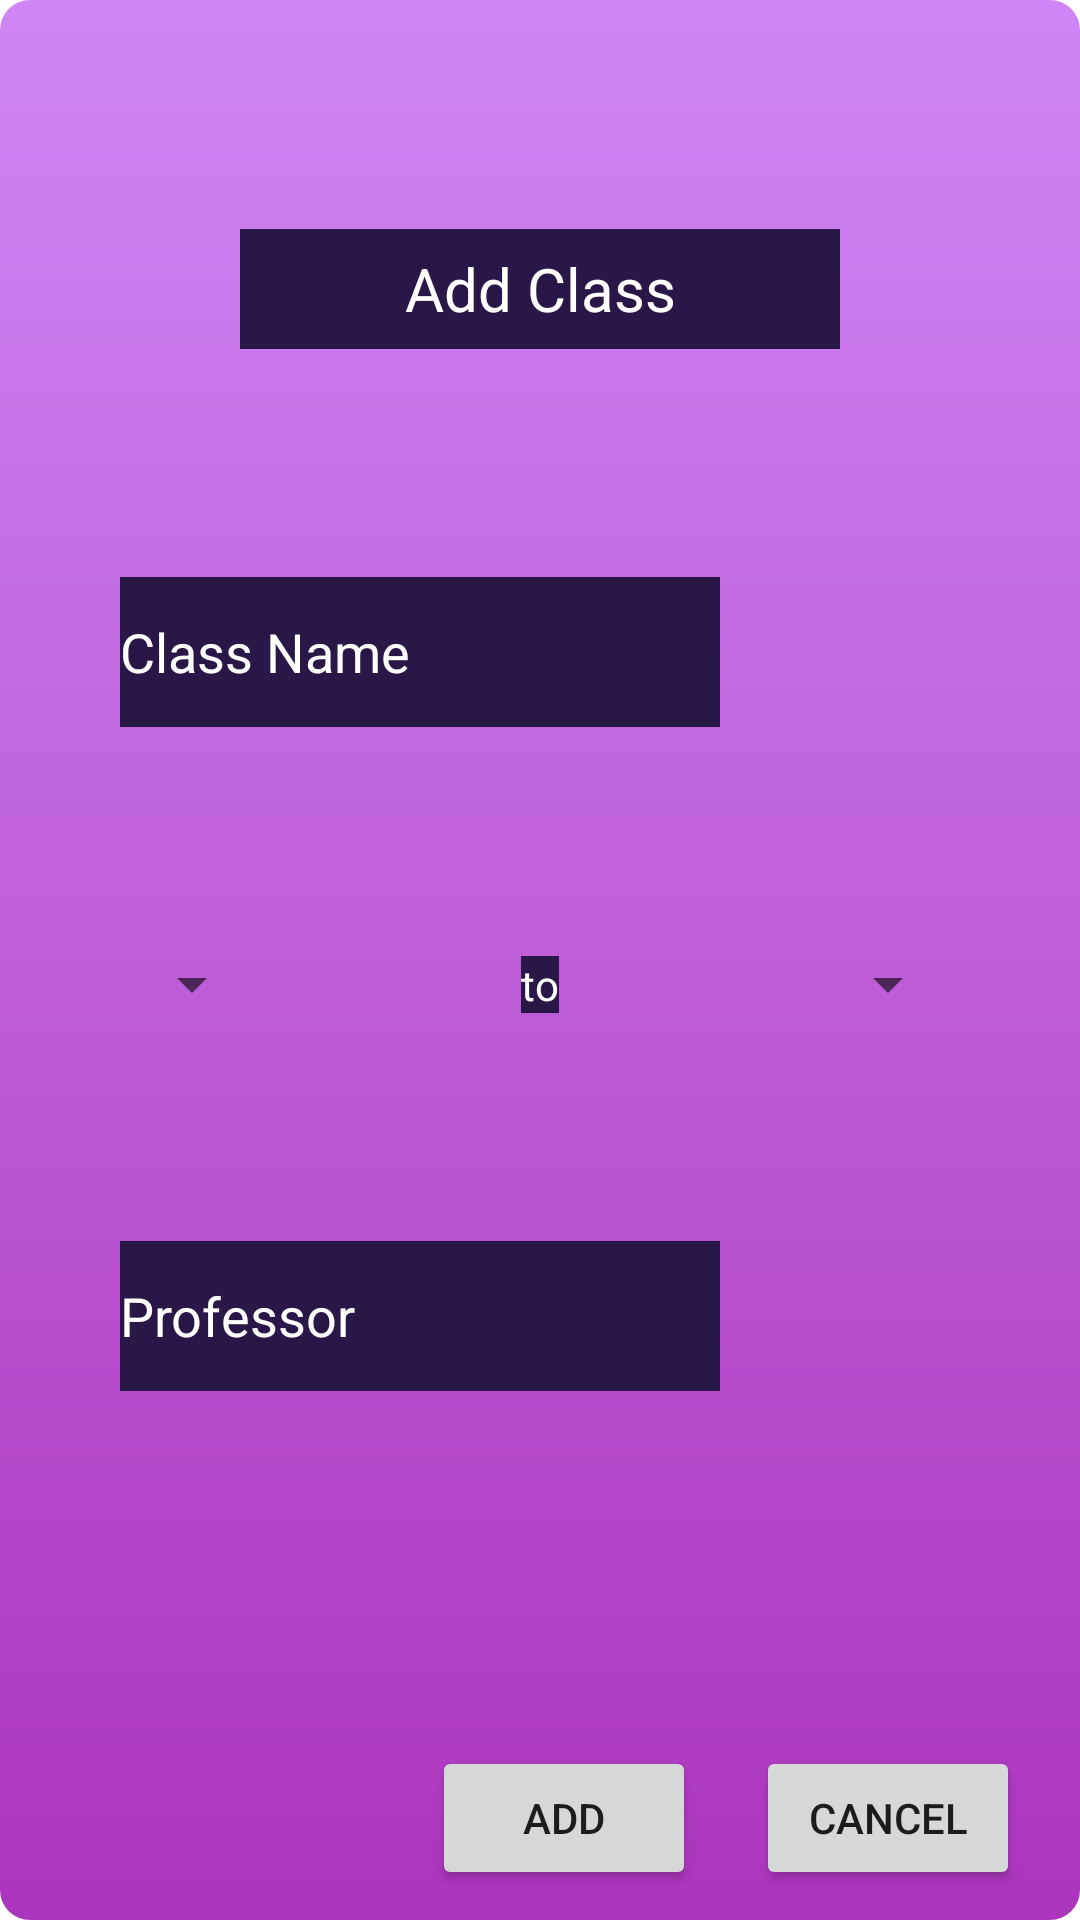

Produce the Android XML layout that renders to this screen, including the resource entries it uses.
<!-- AndroidManifest.xml: application theme Theme.SchedulerApp -->
<!-- res/layout/pop_up_class.xml -->
<?xml version="1.0" encoding="utf-8"?>
<androidx.constraintlayout.widget.ConstraintLayout xmlns:android="http://schemas.android.com/apk/res/android"
    xmlns:app="http://schemas.android.com/apk/res-auto"
    xmlns:tools="http://schemas.android.com/tools"
    android:layout_width="match_parent"
    android:layout_height="match_parent"
    android:background="@drawable/pop_bg"
    tools:context=".ui.classes.ClassPopUp">


    <TextView
        android:id="@+id/courseTitle"
        android:layout_width="wrap_content"
        android:layout_height="wrap_content"
        android:gravity="center"
        android:minHeight="40dp"
        android:minWidth="200dp"
        android:text="@string/popup_add_class"
        android:textColor="@color/white"
        android:textSize="20sp"
        android:textAlignment="center"
        android:background="@color/dark_purple"
        app:layout_constraintBottom_toTopOf="@+id/editTextClassName"
        app:layout_constraintEnd_toEndOf="parent"
        app:layout_constraintStart_toStartOf="parent"
        app:layout_constraintTop_toTopOf="parent" />


    <EditText
        android:id="@+id/editTextClassName"
        android:layout_width="wrap_content"
        android:layout_height="wrap_content"
        android:minHeight="50dp"
        android:minWidth="200dp"
        android:hint="@string/popup_class_name"
        android:inputType="text"
        android:textColor="@color/white"
        android:textColorHint="@color/white"
        android:background="@color/dark_purple"
        android:layout_marginStart="40dp"
        app:layout_constraintBottom_toTopOf="@+id/textView2"
        app:layout_constraintTop_toBottomOf="@id/courseTitle"
        app:layout_constraintStart_toStartOf="parent"
        android:autofillHints="name" />


    <Spinner
        android:id="@+id/spinnerClassStartTime"
        android:layout_width="wrap_content"
        android:layout_height="wrap_content"
        android:minHeight="50dp"
        android:hint="@string/popup_start_time"
        android:layout_marginStart="40dp"
        app:layout_constraintBottom_toTopOf="@+id/editTextProfessorName"
        app:layout_constraintStart_toStartOf="parent"
        app:layout_constraintTop_toBottomOf="@+id/editTextClassName" />


    <TextView
        android:id="@+id/textView2"
        android:layout_width="wrap_content"
        android:layout_height="wrap_content"
        android:text="@string/popup_to"
        android:background="@color/dark_purple"
        android:textColor="@color/white"
        app:layout_constraintTop_toBottomOf="@id/editTextClassName"
        app:layout_constraintBottom_toTopOf="@id/editTextProfessorName"
        app:layout_constraintStart_toEndOf="@id/spinnerClassStartTime"
        app:layout_constraintEnd_toStartOf="@id/spinnerClassEndTime" />


    <Spinner
        android:id="@+id/spinnerClassEndTime"
        android:layout_width="wrap_content"
        android:layout_height="wrap_content"
        android:minHeight="50dp"
        android:hint="@string/popup_end_time"
        android:layout_marginEnd="40dp"
        app:layout_constraintBottom_toTopOf="@+id/editTextProfessorName"
        app:layout_constraintTop_toBottomOf="@+id/editTextClassName"
        app:layout_constraintEnd_toEndOf="parent" />


    <EditText
        android:id="@+id/editTextProfessorName"
        android:layout_width="wrap_content"
        android:layout_height="wrap_content"
        android:minHeight="50dp"
        android:minWidth="200dp"
        android:inputType="text"
        android:hint="@string/popup_professor"
        android:background="@color/dark_purple"
        android:textColorHint="@color/white"
        android:textColor="@color/white"
        android:layout_marginBottom="100dp"
        android:layout_marginStart="40dp"
        android:autofillHints="name"
        app:layout_constraintStart_toStartOf="parent"
        app:layout_constraintTop_toBottomOf="@id/textView2"
        app:layout_constraintBottom_toBottomOf="parent"/>


    <Button
        android:id="@+id/add_button"
        android:layout_width="wrap_content"
        android:layout_height="wrap_content"
        android:text="@string/popup_add"
        android:layout_marginEnd="20dp"
        android:layout_marginBottom="10dp"
        app:layout_constraintEnd_toStartOf="@id/cancel_button"
        app:layout_constraintBottom_toBottomOf="parent"/>


    <Button
        android:id="@+id/cancel_button"
        android:layout_width="wrap_content"
        android:layout_height="wrap_content"
        android:text="@string/popup_cancel"
        android:layout_marginEnd="20dp"
        android:layout_marginBottom="10dp"
        app:layout_constraintBottom_toBottomOf="parent"
        app:layout_constraintEnd_toEndOf="parent"/>




</androidx.constraintlayout.widget.ConstraintLayout>
<!-- resources referenced by this layout -->
<resources>
  <color name="dark_purple">#FF291847</color>
  <color name="white">#FFFFFFFF</color>
  <!-- drawable pop_bg (drawable) -->
  <?xml version="1.0" encoding="utf-8"?>
  <shape xmlns:android="http://schemas.android.com/apk/res/android">
  
      <gradient
          android:startColor="#AC35BD"
          android:endColor="#CF86F4"
          android:angle="90" />
  
      <corners
          android:radius="10dp" />
  </shape>
  <string name="popup_add">Add</string>
  <string name="popup_add_class">Add Class</string>
  <string name="popup_cancel">Cancel</string>
  <string name="popup_class_name">Class Name</string>
  <string name="popup_end_time">End Time</string>
  <string name="popup_professor">Professor</string>
  <string name="popup_start_time">Start Time</string>
  <string name="popup_to">to</string>
  <style name="Theme.SchedulerApp" parent="Theme.MaterialComponents.DayNight.DarkActionBar">
          
          <item name="colorPrimary">@color/purple_500</item>
          <item name="colorPrimaryVariant">@color/purple_700</item>
          <item name="colorOnPrimary">@color/white</item>
          
          <item name="colorSecondary">@color/teal_200</item>
          <item name="colorSecondaryVariant">@color/teal_700</item>
          <item name="colorOnSecondary">@color/black</item>
          
          <item name="android:statusBarColor">?attr/colorPrimaryVariant</item>
          
      </style>
  <color name="purple_500">#FF6200EE</color>
  <color name="purple_700">#FF3700B3</color>
  <color name="teal_200">#FF03DAC5</color>
  <color name="teal_700">#FF018786</color>
  <color name="black">#FF000000</color>
</resources>
